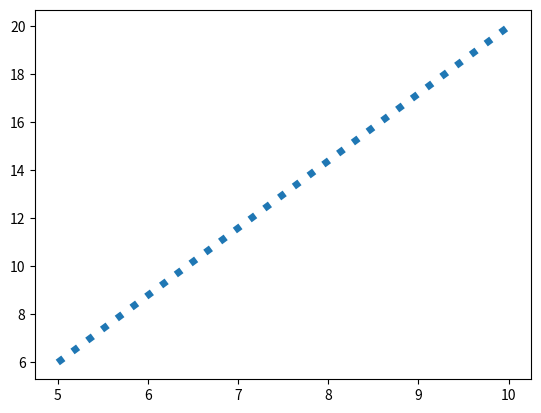

Source code (Python):
import numpy as np
import matplotlib.pyplot as plt

x=5
plt.plot([5, 10], [6, 20], linestyle=':', linewidth=x)
plt.show()


